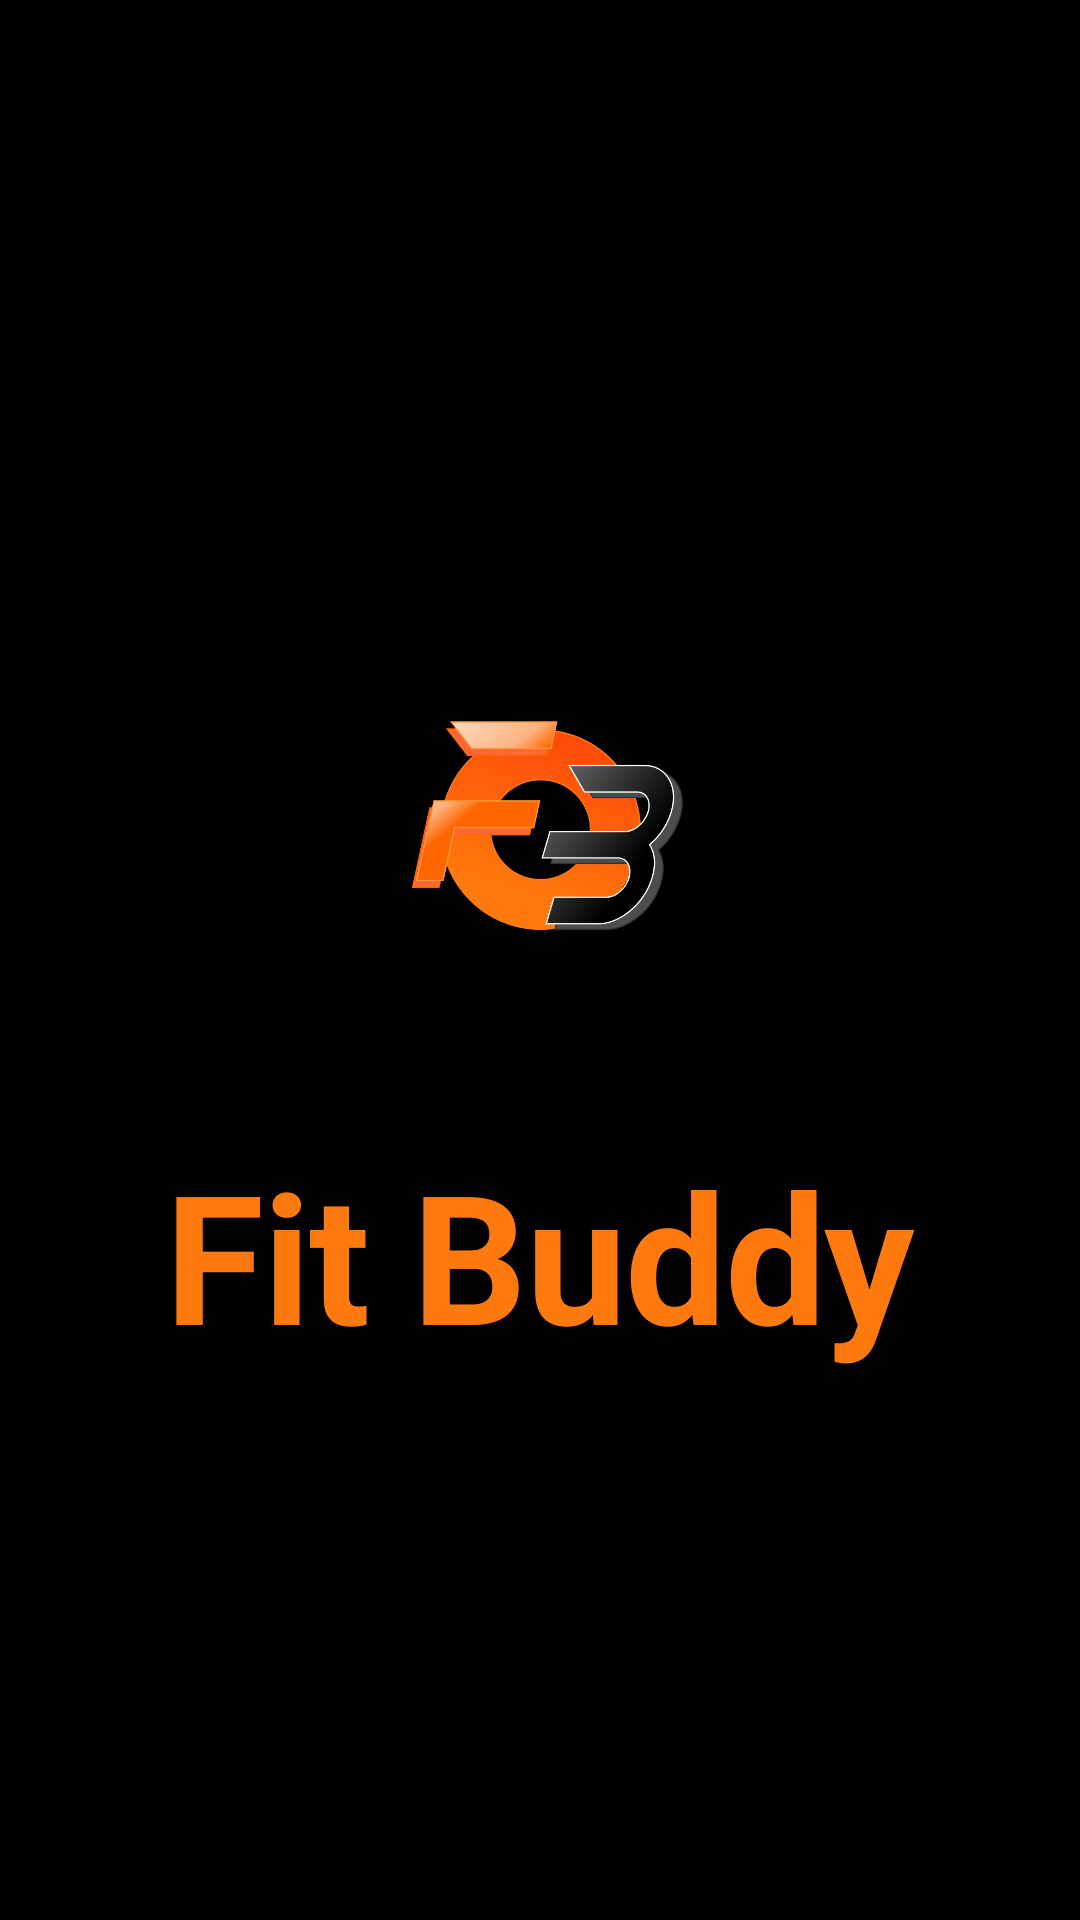

Produce the Android XML layout that renders to this screen, including the resource entries it uses.
<!-- AndroidManifest.xml: application theme AppTheme -->
<!-- res/layout/activity_splash.xml -->
<?xml version="1.0" encoding="utf-8"?>
<androidx.constraintlayout.widget.ConstraintLayout xmlns:android="http://schemas.android.com/apk/res/android"
    xmlns:app="http://schemas.android.com/apk/res-auto"
    xmlns:tools="http://schemas.android.com/tools"
    android:layout_width="match_parent"
    android:layout_height="match_parent"
    android:background="@color/primaryDarkColor"
    tools:context=".splashscreen.SplashActivity">


    <ImageView
        android:id="@+id/imageView"
        android:layout_width="196dp"
        android:layout_height="196dp"
        android:scaleType="fitCenter"
        app:layout_constraintBottom_toTopOf="@+id/app_name_tv"
        app:layout_constraintEnd_toEndOf="parent"
        app:layout_constraintHorizontal_bias="0.5"
        app:layout_constraintStart_toStartOf="parent"
        app:layout_constraintTop_toTopOf="parent"
        app:layout_constraintVertical_chainStyle="packed"
        app:srcCompat="@drawable/logo_png" />

    <TextView
        android:id="@+id/app_name_tv"
        android:layout_width="wrap_content"
        android:layout_height="wrap_content"
        android:text="@string/app_name"
        android:textAppearance="?attr/textAppearanceHeadline2"
        android:textColor="@color/secondaryColor"
        android:textStyle="bold"
        app:layout_constraintBottom_toBottomOf="parent"
        app:layout_constraintEnd_toEndOf="parent"
        app:layout_constraintHorizontal_bias="0.5"
        app:layout_constraintStart_toStartOf="parent"
        app:layout_constraintTop_toBottomOf="@+id/imageView" />
</androidx.constraintlayout.widget.ConstraintLayout>
<!-- resources referenced by this layout -->
<resources>
  <color name="primaryDarkColor">#000000</color>
  <color name="secondaryColor">#ff7a0e</color>
  <!-- drawable logo_png: png bitmap (drawable, 51794 bytes) -->
  <string name="app_name">Fit Buddy</string>
  <style name="AppTheme" parent="Theme.MaterialComponents.Light.DarkActionBar">
          
          <item name="colorPrimary">@color/primaryColor</item>
          <item name="colorPrimaryDark">@color/primaryDarkColor</item>
          <item name="colorAccent">@color/secondaryLightColor</item>
  
          <item name="fontFamily">@font/roboto_light</item>
  
      </style>
  <color name="primaryColor">#212121</color>
  <color name="secondaryLightColor">#ffab47</color>
</resources>
